The GitHub repository abhishekjagtap1/Control_MountainCar-v0_using_Hand_Gestures_Real_Time contains a labelled image folder "hand_gestures_data" with 3 categories: move back, move forward, stop sign. Examples follow, each with its label.

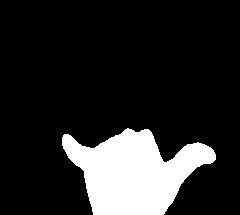
Label: stop sign

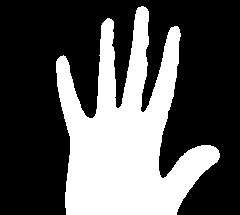
Label: move forward

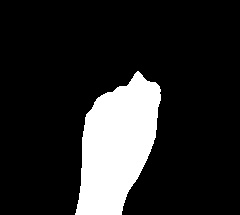
Label: move back

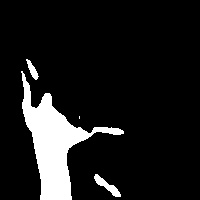
Label: stop sign

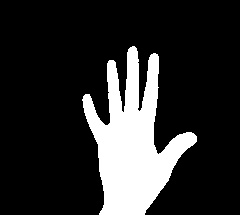
Label: move forward

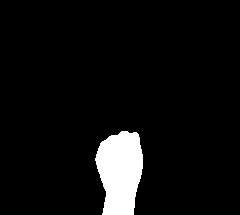
Label: move back
